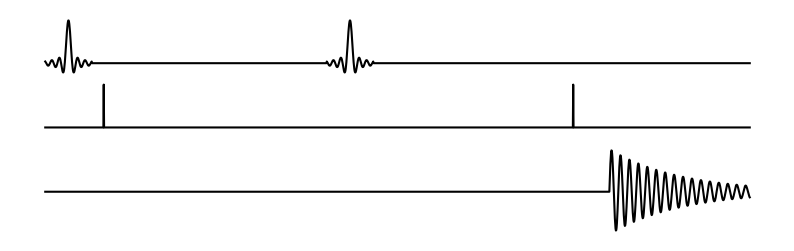

This figure's Python source:
import numpy as np
import matplotlib.pyplot as plt


def rf_pulse(duration, dt):
    return np.sin(np.pi * np.linspace(-2*np.pi, 2*np.pi, int(duration/dt)))/ (np.pi * np.linspace(-2*np.pi, 2*np.pi, int(duration/dt)))




TE = 15
Delta = 10
Start = 1.25
rf_chan_offset = 1.5
rf_pulse_duration = 1.0
ts, dt = np.linspace(0, TE, 2048, retstep=True )
delta = dt
pulse_width = 1*int(dt/dt)

rf_channel = np.zeros(ts.shape) + rf_chan_offset
gradient_channel = np.zeros(ts.shape)
echo_channel = np.zeros(ts.shape) - rf_chan_offset



rf_channel[0:int(rf_pulse_duration/dt)] = rf_pulse(rf_pulse_duration, dt) + rf_chan_offset
rf_channel[int(rf_pulse_duration/dt) + int(Delta/(2*dt)):  int(Delta/(2*dt)) + 2*int(rf_pulse_duration/dt)] = rf_pulse(rf_pulse_duration, dt) + rf_chan_offset

gradient_channel[int(Start/dt): int(Start/dt) + pulse_width] = 1.0
gradient_channel[int(Start/dt) + int(Delta/dt): int(Start/dt) + int(Delta/dt) + pulse_width] = 1.0


echo_channel[int(TE/dt) - int(3/dt) + 1 : ] = np.exp(-0.5 * np.linspace(0, 4, int(3/dt))) * np.sin(5*np.pi * np.linspace(0, 2*np.pi, int(3/dt))) - rf_chan_offset




fig, ax = plt.subplots(figsize = (10,3))

ax.plot(ts, rf_channel, color = 'black')
ax.plot(ts, gradient_channel, color = 'black')
ax.plot(ts, echo_channel, color = 'black')
ax.axis('off')
plt.show()
